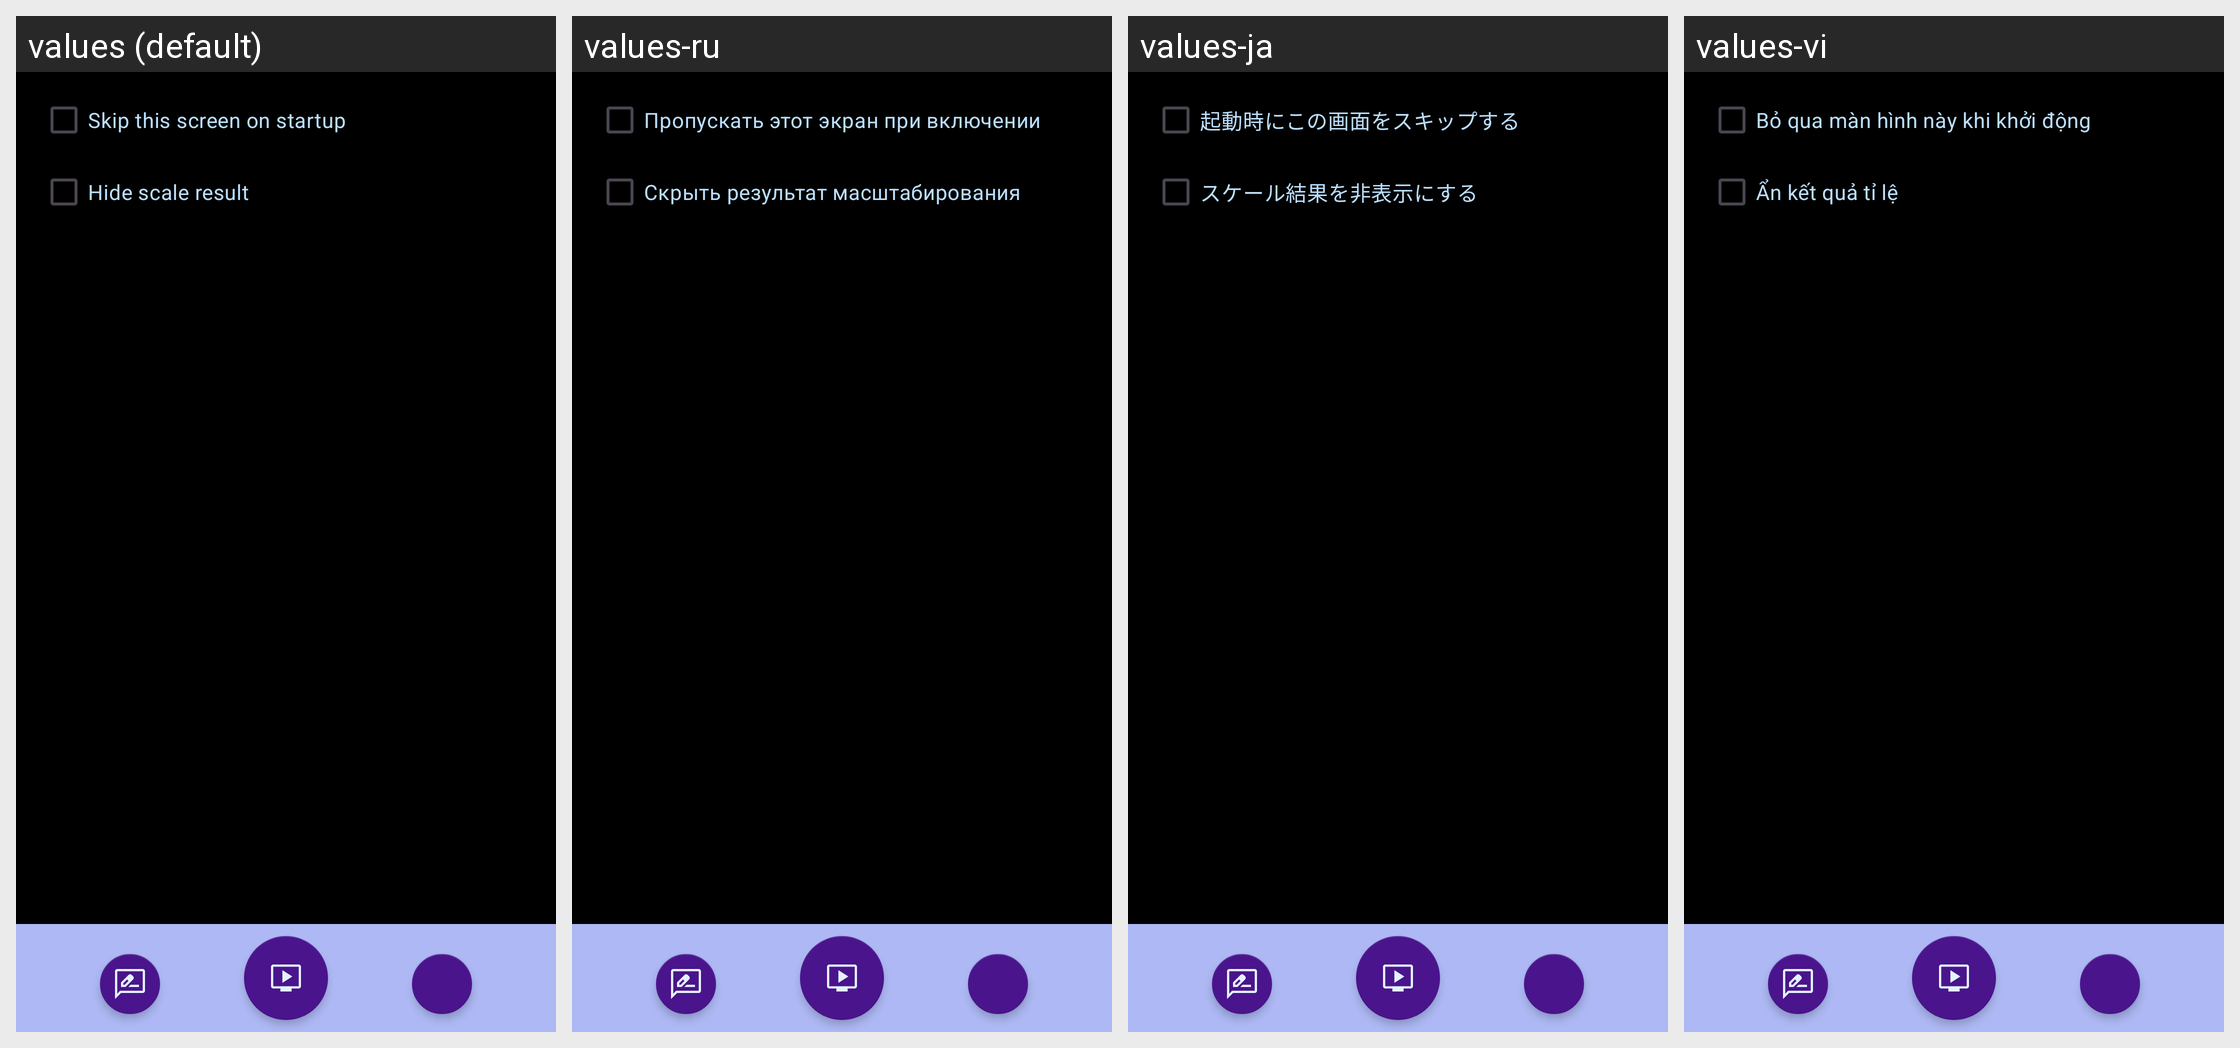

Strings drawn on this Android screen and how each of the app's shown locales translates them:
Android screen res/layout/activity_start.xml rendered under 4 locales, left to right: values (default), values-ru, values-ja, values-vi. Device: Nexus 5 (rendered at 1080×1920; each locale shown at half size, 540×960, under a caption strip naming it); theme Theme.Ch4IR.
Other locales in the repository, not shown: values-bn, values-cs, values-de, values-es, values-fr, values-hi, values-in, values-it, values-ko, values-nl, values-pl, values-pt, values-ta, values-tl, values-tr, values-zh.
Strings drawn on this screen, with the default value and each locale's value (text and hints the layout hard-codes, and strings that could not be matched under every locale, appear in the picture but are not listed):

skip_start_chekbox_text
  values: Skip this screen on startup
  values-ru: Пропускать этот экран при включении
  values-ja: 起動時にこの画面をスキップする
  values-vi: Bỏ qua màn hình này khi khởi động

hide_scale_chekbox_text
  values: Hide scale result
  values-ru: Скрыть результат масштабирования
  values-ja: スケール結果を非表示にする
  values-vi: Ẩn kết quả tỉ lệ
